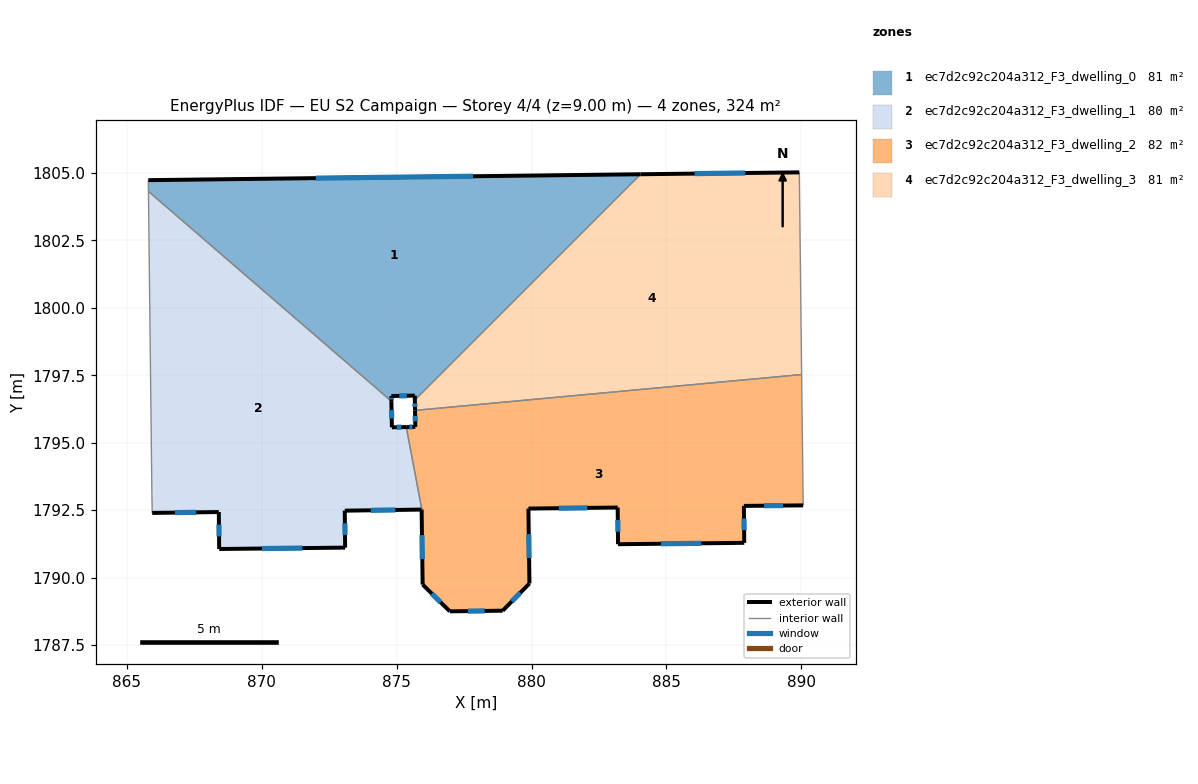
=== STOREY PLAN SPEC (per zone: floor XY polygon, exterior-wall plan segments, windows/doors) ===
zone 1: ec7d2c92c204a312_F3_dwelling_0  (80.9 m²)
  floor: (884.04, 1804.95) (875.67, 1796.59) (875.67, 1796.75) (874.80, 1796.73) (874.80, 1796.54) (865.80, 1804.32) (865.79, 1804.73)
  exterior wall: (875.67, 1796.75) – (875.67, 1796.59)  [0.2 m]
  exterior wall: (874.80, 1796.73) – (875.67, 1796.75)  [0.9 m]
    window: (875.10, 1796.74) – (875.37, 1796.74)  [0.3 m²]
  exterior wall: (874.80, 1796.54) – (874.80, 1796.73)  [0.2 m]
    window: (874.80, 1796.60) – (874.80, 1796.67)  [0.1 m²]
  exterior wall: (884.04, 1804.95) – (865.79, 1804.73)  [18.2 m]
    window: (877.83, 1804.88) – (872.00, 1804.81)  [5.6 m²]
  interior walls: 3
zone 2: ec7d2c92c204a312_F3_dwelling_1  (80.0 m²)
  floor: (874.80, 1796.54) (874.82, 1795.57) (875.35, 1795.58) (875.93, 1792.52) (875.92, 1792.52) (873.07, 1792.48) (873.09, 1791.11) (868.42, 1791.06) (868.41, 1792.43) (865.94, 1792.40) (865.93, 1793.04) (865.80, 1804.32)
  exterior wall: (873.07, 1792.48) – (875.92, 1792.52)  [2.8 m]
    window: (874.04, 1792.50) – (874.95, 1792.51)  [0.9 m²]
  exterior wall: (873.09, 1791.11) – (873.07, 1792.48)  [1.4 m]
    window: (873.08, 1791.58) – (873.08, 1792.02)  [0.4 m²]
  exterior wall: (868.42, 1791.06) – (873.09, 1791.11)  [4.7 m]
    window: (870.01, 1791.08) – (871.50, 1791.09)  [1.4 m²]
  exterior wall: (868.41, 1792.43) – (868.42, 1791.06)  [1.4 m]
    window: (868.41, 1791.96) – (868.42, 1791.53)  [0.4 m²]
  exterior wall: (865.94, 1792.40) – (868.41, 1792.43)  [2.5 m]
    window: (866.78, 1792.41) – (867.57, 1792.42)  [0.8 m²]
  exterior wall: (874.82, 1795.57) – (874.80, 1796.54)  [1.0 m]
    window: (874.82, 1795.90) – (874.81, 1796.21)  [0.3 m²]
  exterior wall: (875.35, 1795.58) – (874.82, 1795.57)  [0.5 m]
    window: (875.17, 1795.58) – (875.00, 1795.58)  [0.2 m²]
  interior walls: 5
zone 3: ec7d2c92c204a312_F3_dwelling_2  (81.7 m²)
  floor: (890.01, 1797.53) (890.07, 1792.68) (887.87, 1792.66) (887.88, 1791.29) (883.20, 1791.24) (883.19, 1792.60) (879.88, 1792.56) (879.92, 1789.78) (878.93, 1788.77) (876.97, 1788.75) (875.96, 1789.74) (875.92, 1792.52) (875.93, 1792.52) (875.35, 1795.58) (875.69, 1795.59) (875.68, 1796.20)
  exterior wall: (875.69, 1795.59) – (875.35, 1795.58)  [0.3 m]
    window: (875.58, 1795.58) – (875.47, 1795.58)  [0.1 m²]
  exterior wall: (875.68, 1796.20) – (875.69, 1795.59)  [0.6 m]
    window: (875.68, 1795.99) – (875.69, 1795.80)  [0.2 m²]
  exterior wall: (887.87, 1792.66) – (890.07, 1792.68)  [2.2 m]
    window: (888.62, 1792.67) – (889.32, 1792.67)  [0.7 m²]
  exterior wall: (887.88, 1791.29) – (887.87, 1792.66)  [1.4 m]
    window: (887.88, 1791.76) – (887.87, 1792.19)  [0.4 m²]
  exterior wall: (883.20, 1791.24) – (887.88, 1791.29)  [4.7 m]
    window: (884.80, 1791.26) – (886.29, 1791.27)  [1.4 m²]
  exterior wall: (883.19, 1792.60) – (883.20, 1791.24)  [1.4 m]
    window: (883.20, 1792.14) – (883.20, 1791.70)  [0.4 m²]
  exterior wall: (879.88, 1792.56) – (883.19, 1792.60)  [3.3 m]
    window: (881.01, 1792.57) – (882.07, 1792.59)  [1.0 m²]
  exterior wall: (879.92, 1789.78) – (879.88, 1792.56)  [2.8 m]
    window: (879.91, 1790.73) – (879.90, 1791.61)  [0.9 m²]
  exterior wall: (878.93, 1788.77) – (879.92, 1789.78)  [1.4 m]
    window: (879.27, 1789.12) – (879.58, 1789.44)  [0.4 m²]
  exterior wall: (876.97, 1788.75) – (878.93, 1788.77)  [2.0 m]
    window: (877.64, 1788.76) – (878.26, 1788.77)  [0.6 m²]
  exterior wall: (875.96, 1789.74) – (876.97, 1788.75)  [1.4 m]
    window: (876.30, 1789.41) – (876.63, 1789.09)  [0.4 m²]
  exterior wall: (875.92, 1792.52) – (875.96, 1789.74)  [2.8 m]
    window: (875.94, 1791.58) – (875.95, 1790.69)  [0.9 m²]
  interior walls: 4
zone 4: ec7d2c92c204a312_F3_dwelling_3  (80.9 m²)
  floor: (889.92, 1805.02) (890.01, 1797.53) (875.68, 1796.20) (875.67, 1796.59) (884.04, 1804.95)
  exterior wall: (875.67, 1796.59) – (875.68, 1796.20)  [0.4 m]
    window: (875.68, 1796.45) – (875.68, 1796.33)  [0.1 m²]
  exterior wall: (889.93, 1805.02) – (884.04, 1804.95)  [5.9 m]
    window: (887.92, 1805.00) – (886.04, 1804.98)  [1.8 m²]
  interior walls: 3

=== DERIVED (storey summary) ===
Building: EU S2 Campaign
Storey: 4 of 4  (floor level z = 9.00 m)
Storey gross floor area: 323.5 m²
Zones on this storey: 4
  - ec7d2c92c204a312_F3_dwelling_0: floor 80.9 m²; exterior wall 19.5 m (58.4 m²); 3 window(s) 5.9 m²; WWR 10.1%
  - ec7d2c92c204a312_F3_dwelling_1: floor 80.0 m²; exterior wall 14.2 m (42.7 m²); 7 window(s) 4.4 m²; WWR 10.2%
  - ec7d2c92c204a312_F3_dwelling_2: floor 81.7 m²; exterior wall 24.2 m (72.6 m²); 12 window(s) 7.4 m²; WWR 10.2%
  - ec7d2c92c204a312_F3_dwelling_3: floor 80.9 m²; exterior wall 6.3 m (18.8 m²); 2 window(s) 1.9 m²; WWR 10.2%
Zone adjacency (shared interzone walls):
  - ec7d2c92c204a312_F3_dwelling_0 ↔ ec7d2c92c204a312_F3_dwelling_1
  - ec7d2c92c204a312_F3_dwelling_0 ↔ ec7d2c92c204a312_F3_dwelling_3
  - ec7d2c92c204a312_F3_dwelling_1 ↔ ec7d2c92c204a312_F3_dwelling_2
  - ec7d2c92c204a312_F3_dwelling_2 ↔ ec7d2c92c204a312_F3_dwelling_3